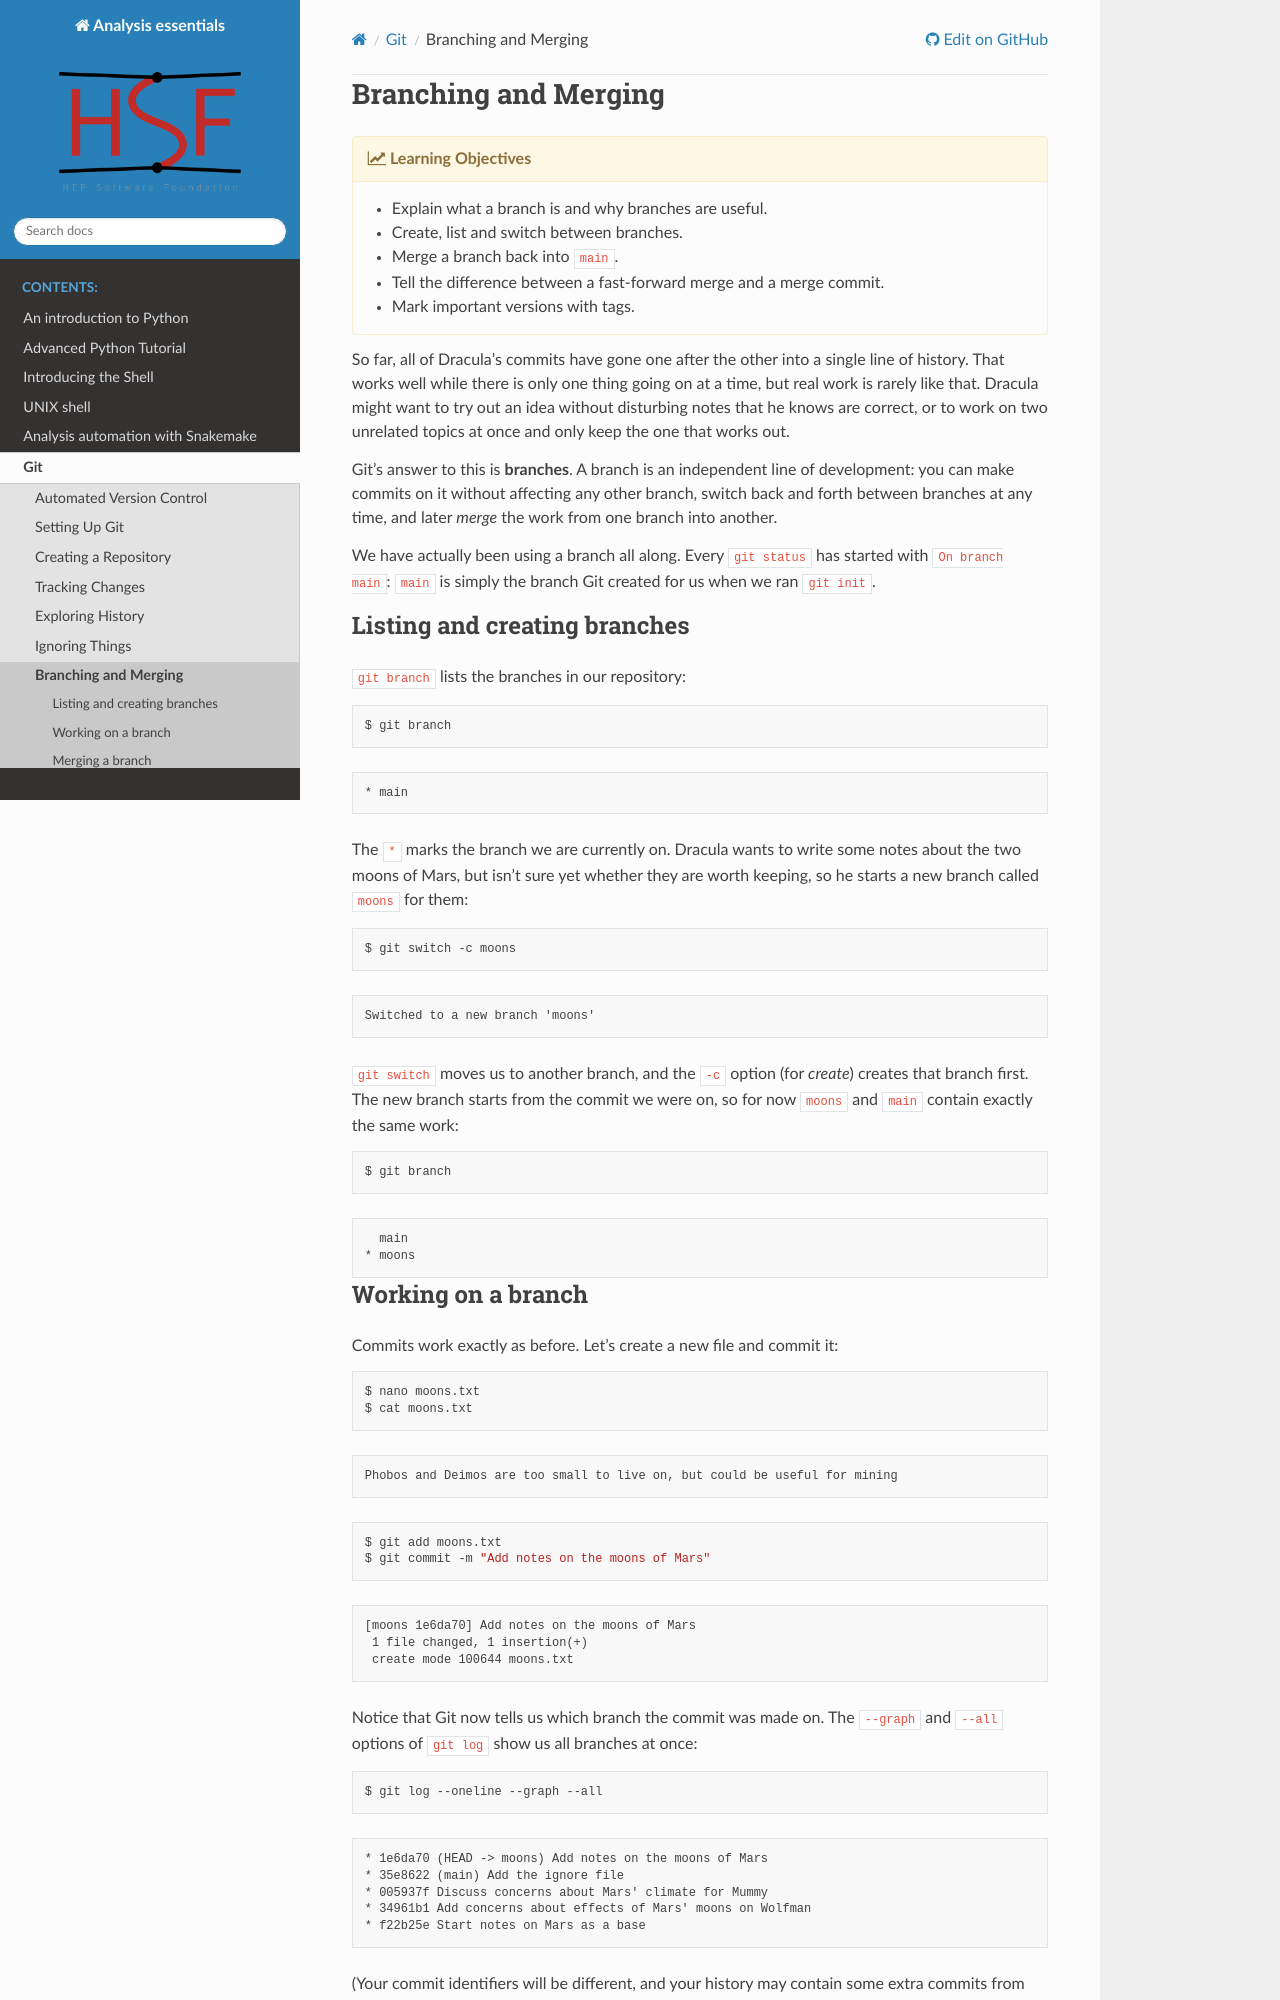

repository: hsf-training/analysis-essentials · page: git/07-branches.html · generator: sphinx

# Branching and Merging

{% objectives "Learning Objectives" %}

- Explain what a branch is and why branches are useful.
- Create, list and switch between branches.
- Merge a branch back into `main`.
- Tell the difference between a fast-forward merge and a merge commit.
- Mark important versions with tags.

{% endobjectives %}

So far, all of Dracula's commits have gone one after the other into a single
line of history. That works well while there is only one thing going on at a
time, but real work is rarely like that. Dracula might want to try out an idea
without disturbing notes that he knows are correct, or to work on two
unrelated topics at once and only keep the one that works out.

Git's answer to this is **branches**. A branch is an independent line of
development: you can make commits on it without affecting any other branch,
switch back and forth between branches at any time, and later *merge* the
work from one branch into another.

We have actually been using a branch all along. Every `git status` has started
with `On branch main`: `main` is simply the branch Git created for us when we
ran `git init`.

## Listing and creating branches

`git branch` lists the branches in our repository:

```bash
$ git branch
```
```
* main
```

The `*` marks the branch we are currently on. Dracula wants to write some notes
about the two moons of Mars, but isn't sure yet whether they are worth keeping,
so he starts a new branch called `moons` for them:

```bash
$ git switch -c moons
```
```
Switched to a new branch 'moons'
```

`git switch` moves us to another branch, and the `-c` option (for *create*)
creates that branch first. The new branch starts from the commit we were on,
so for now `moons` and `main` contain exactly the same work:

```bash
$ git branch
```
```
  main
* moons
```
